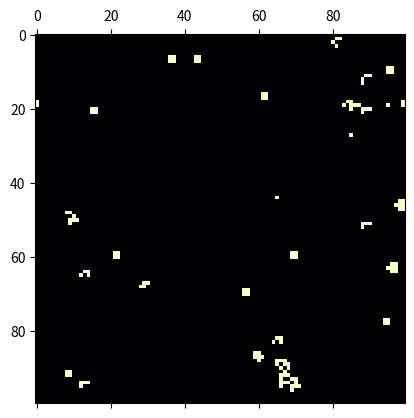

This chart was generated by the following Python code:
import sys
import numpy as np
import math
import cmath
import scipy
import random
from matplotlib import pyplot as plt
import matplotlib.animation

ALIVE = 1
DEED = 0

def grid(n):

    grid = np.zeros((n,n))

def array(grid,n):

    grid =+ np.random.choice(a=(0,1), size = (n,n), p = (0.93,0.07))
    return(grid)

def glide(grid,n):

    glide = np.array([[0, 1, 0], [0, 0, 1], [1, 1, 1]])

    return(glide)

def anime(data, iterations):
    #data is 3D numpy array
    def update(i):
        screendata = data[i]
        matrix.set_array(screendata)
    screendata = data[0]
    fig, ax = plt.subplots()
    matrix = ax.matshow(screendata, cmap = 'magma')
    ani = matplotlib.animation.FuncAnimation(fig,update,frames=iterations,interval=100)
    plt.show()

def GoL(sweep, SpinArray, n):

    newspin = SpinArray
    for i in range(n):
        for j in range(n):
            sum = ((SpinArray[i, (j-1)%n] + SpinArray[i, (j+1)%n] +
                         SpinArray[(i-1)%n, j] + SpinArray[(i+1)%n, j] +
                         SpinArray[(i-1)%n, (j-1)%n] + SpinArray[(i-1)%n, (j+1)%n] +
                         SpinArray[(i+1)%n, (j-1)%n] + SpinArray[(i+1)%n, (j+1)%n]))


            if SpinArray[i, j]  == ALIVE:
                if (sum < 2) or (sum > 3):
                    newspin[i, j] = DEED
                if sum == 2 or sum == 3:
                    newspin[i,j] = ALIVE

            if SpinArray[i, j] == DEED:
                if sum == 3:
                    newspin[i, j] = ALIVE
                else:
                    newspin[i, j] = DEED

    return(newspin)

def main():
    
    sweep = 100
    n = 100

    g = grid(n)
    emptar = np.zeros((sweep,n,n))

    SpinArray = array(grid,n)

    for i in range(sweep):
        emptar[i] = GoL(sweep, SpinArray, n)

    anime(emptar, sweep)

main()
